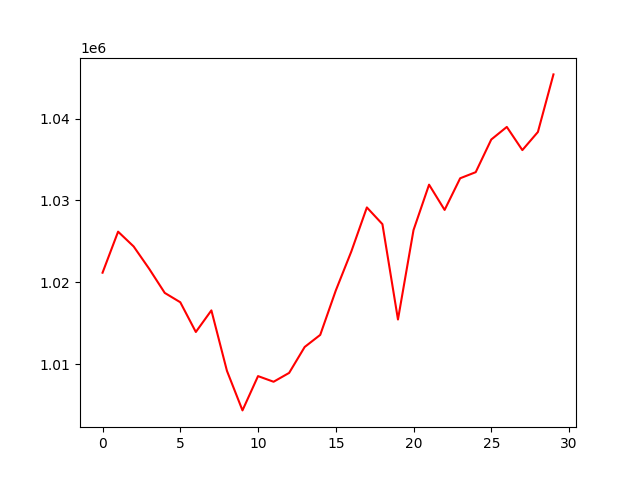

Data behind this chart, as committed beside it:
, 0
0, 1021162
1, 1026176
2, 1024369
3, 1021636
4, 1018693
5, 1017551
6, 1013918
7, 1016558
8, 1009173
9, 1004336
10, 1008526
11, 1007837
12, 1008917
13, 1012087
14, 1013562
15, 1018981
16, 1023755
17, 1029138
18, 1027093
19, 1015445
20, 1026371
21, 1031920
22, 1028832
23, 1032700
24, 1033446
25, 1037436
26, 1038974
27, 1036142
28, 1038357
29, 1045393
